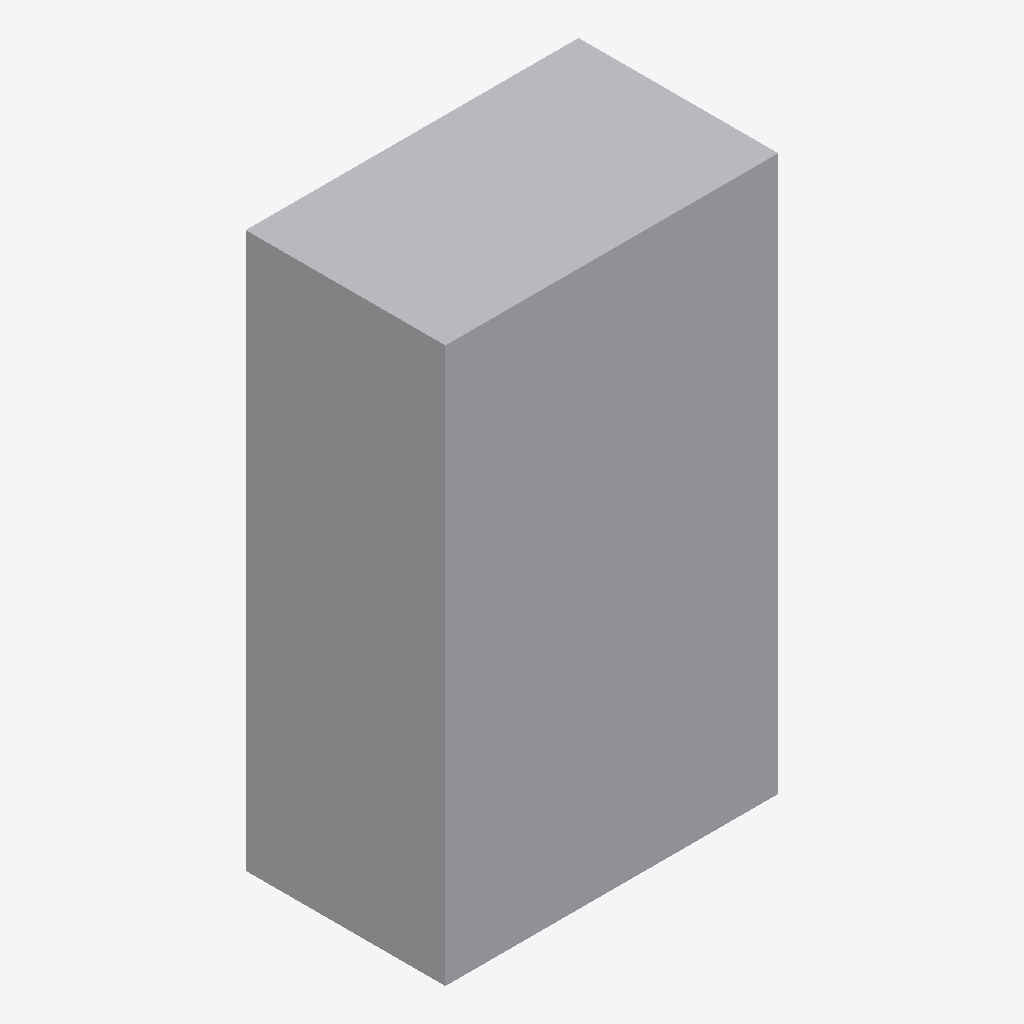
Isometric view of an IFC building model (IFC-SPF (STEP), schema IFC4, length unit metre), seen from the south-west, elements coloured by IFC class: 1 other element (light grey).
Extent 1.5 m × 0.9 m × 2.5 m (x, y, z). Storeys (1): EG at 0.00 m. Elements (1): 1 IfcFurniture.

HEADER;
FILE_DESCRIPTION(('ViewDefinition[DesignTransferView]'),'2;1');
FILE_NAME('/dev/null','2026-11-18T07:31:32+01:00',(''),(''),'IfcOpenShell 0.8.5','IfcOpenShell 0.8.5','Nobody');
FILE_SCHEMA(('IFC4'));
ENDSEC;
DATA;
#6=IFCPROJECT('2$gaJJ0$91oPVI43Xs4l6m',#5,'preview-laborabzug',$,$,$,$,(#15),#10);
#18=IFCSITE('1mVH2Dp_X30ODPL0AY92TT',#17,'Site',$,$,#29,$,$,$,$,$,$,$,$);
#20=IFCBUILDING('12kzgH9g50AQRn0uvkMFZx',#19,'Building',$,$,#34,$,$,$,$,$,$);
#36=IFCBUILDINGSTOREY('0y$YwJOjb0BgPFPjw$dkHD',#35,'EG',$,$,#43,$,$,$,0.0);
#58=IFCFURNITURE('2QjjJnx7P0LQp4Q8Ao2dg0',#57,'Laborabzug',$,'Einbaumöbel',#72,#65,$,.USERDEFINED.);
ENDSEC;
